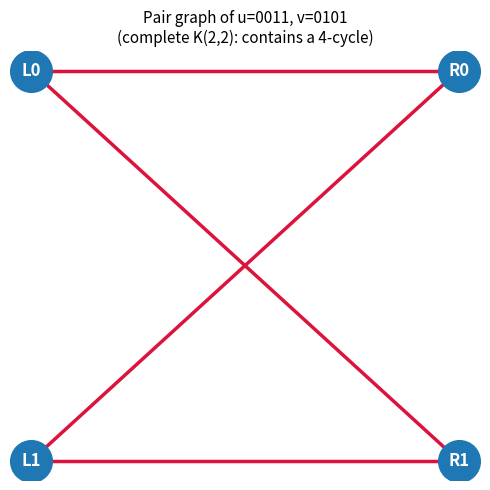
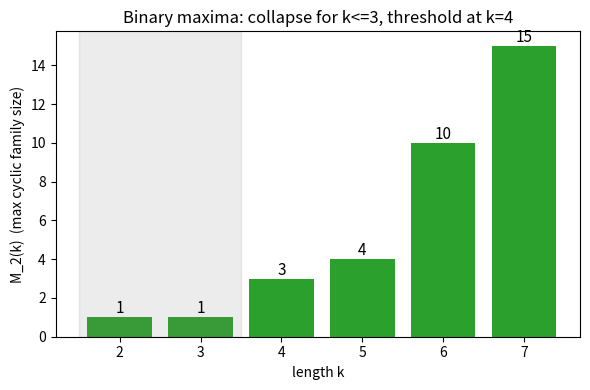

Write the Python code that produced these figures, in order.
"""Visualization: the bipartite pair graph and the binary maxima sequence.

Generates two figures:
  (1) the pair graph G(u, v) of the shattering pair u = 0011, v = 0101,
      highlighting the K_{2,2} four-cycle that certifies goodness;
  (2) the computed binary maxima M_2(k) for k = 2..7.

Requires only matplotlib. Run: python viz.py
"""

from __future__ import annotations

from itertools import product
from typing import List, Set, Tuple

import matplotlib.pyplot as plt

Vector = Tuple[int, ...]
Vertex = Tuple[str, int]
Edge = Tuple[Vertex, Vertex]


def pair_graph_edges(u: Vector, v: Vector) -> Set[Edge]:
    """Distinct edges L_{u_i} -- R_{v_i} of the bipartite pair graph."""
    return {(("L", ui), ("R", vi)) for ui, vi in zip(u, v)}


def plot_pair_graph(u: Vector, v: Vector, path: str = "pair_graph.png") -> None:
    """Draw G(u, v): left column L_0,L_1, right column R_0,R_1, with edges."""
    edges = pair_graph_edges(u, v)
    fig, ax = plt.subplots(figsize=(5, 5))
    left_x, right_x = 0.0, 2.0
    pos = {("L", 0): (left_x, 1.0), ("L", 1): (left_x, 0.0),
           ("R", 0): (right_x, 1.0), ("R", 1): (right_x, 0.0)}
    for (a, b) in edges:
        (x0, y0), (x1, y1) = pos[a], pos[b]
        ax.plot([x0, x1], [y0, y1], color="crimson", lw=2.5, zorder=1)
    for (side, sym), (x, y) in pos.items():
        ax.scatter([x], [y], s=900, color="#1f77b4", zorder=2)
        ax.text(x, y, f"{side}{sym}", color="white", ha="center",
                va="center", fontsize=12, fontweight="bold", zorder=3)
    ax.set_title(
        f"Pair graph of u={''.join(map(str,u))}, v={''.join(map(str,v))}\n"
        "(complete K(2,2): contains a 4-cycle)",
        fontsize=11)
    ax.axis("off")
    fig.tight_layout()
    fig.savefig(path, dpi=150)
    plt.close(fig)


def plot_sequence(path: str = "binary_maxima.png") -> None:
    """Bar chart of the computed binary maxima M_2(k), k = 2..7."""
    ks: List[int] = [2, 3, 4, 5, 6, 7]
    vals: List[int] = [1, 1, 3, 4, 10, 15]
    fig, ax = plt.subplots(figsize=(6, 4))
    ax.bar([str(k) for k in ks], vals, color="#2ca02c")
    for k, val in zip(ks, vals):
        ax.text(str(k), val + 0.2, str(val), ha="center", fontsize=11)
    ax.axvspan(-0.5, 1.5, color="grey", alpha=0.15)
    ax.set_xlabel("length k")
    ax.set_ylabel("M_2(k)  (max cyclic family size)")
    ax.set_title("Binary maxima: collapse for k<=3, threshold at k=4")
    fig.tight_layout()
    fig.savefig(path, dpi=150)
    plt.close(fig)


if __name__ == "__main__":
    plot_pair_graph((0, 0, 1, 1), (0, 1, 0, 1))
    plot_sequence()
    print("Wrote pair_graph.png and binary_maxima.png")
